The GitHub repository satishgoudabommanagoudar-code/ForestVision contains a labelled image folder "dataset" with 2 categories: forest, non-forest. Examples follow, each with its label.

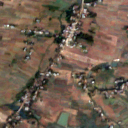
Label: non-forest

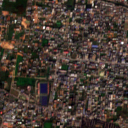
Label: non-forest

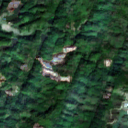
Label: forest

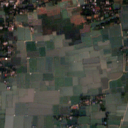
Label: non-forest

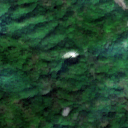
Label: forest

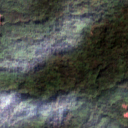
Label: forest
